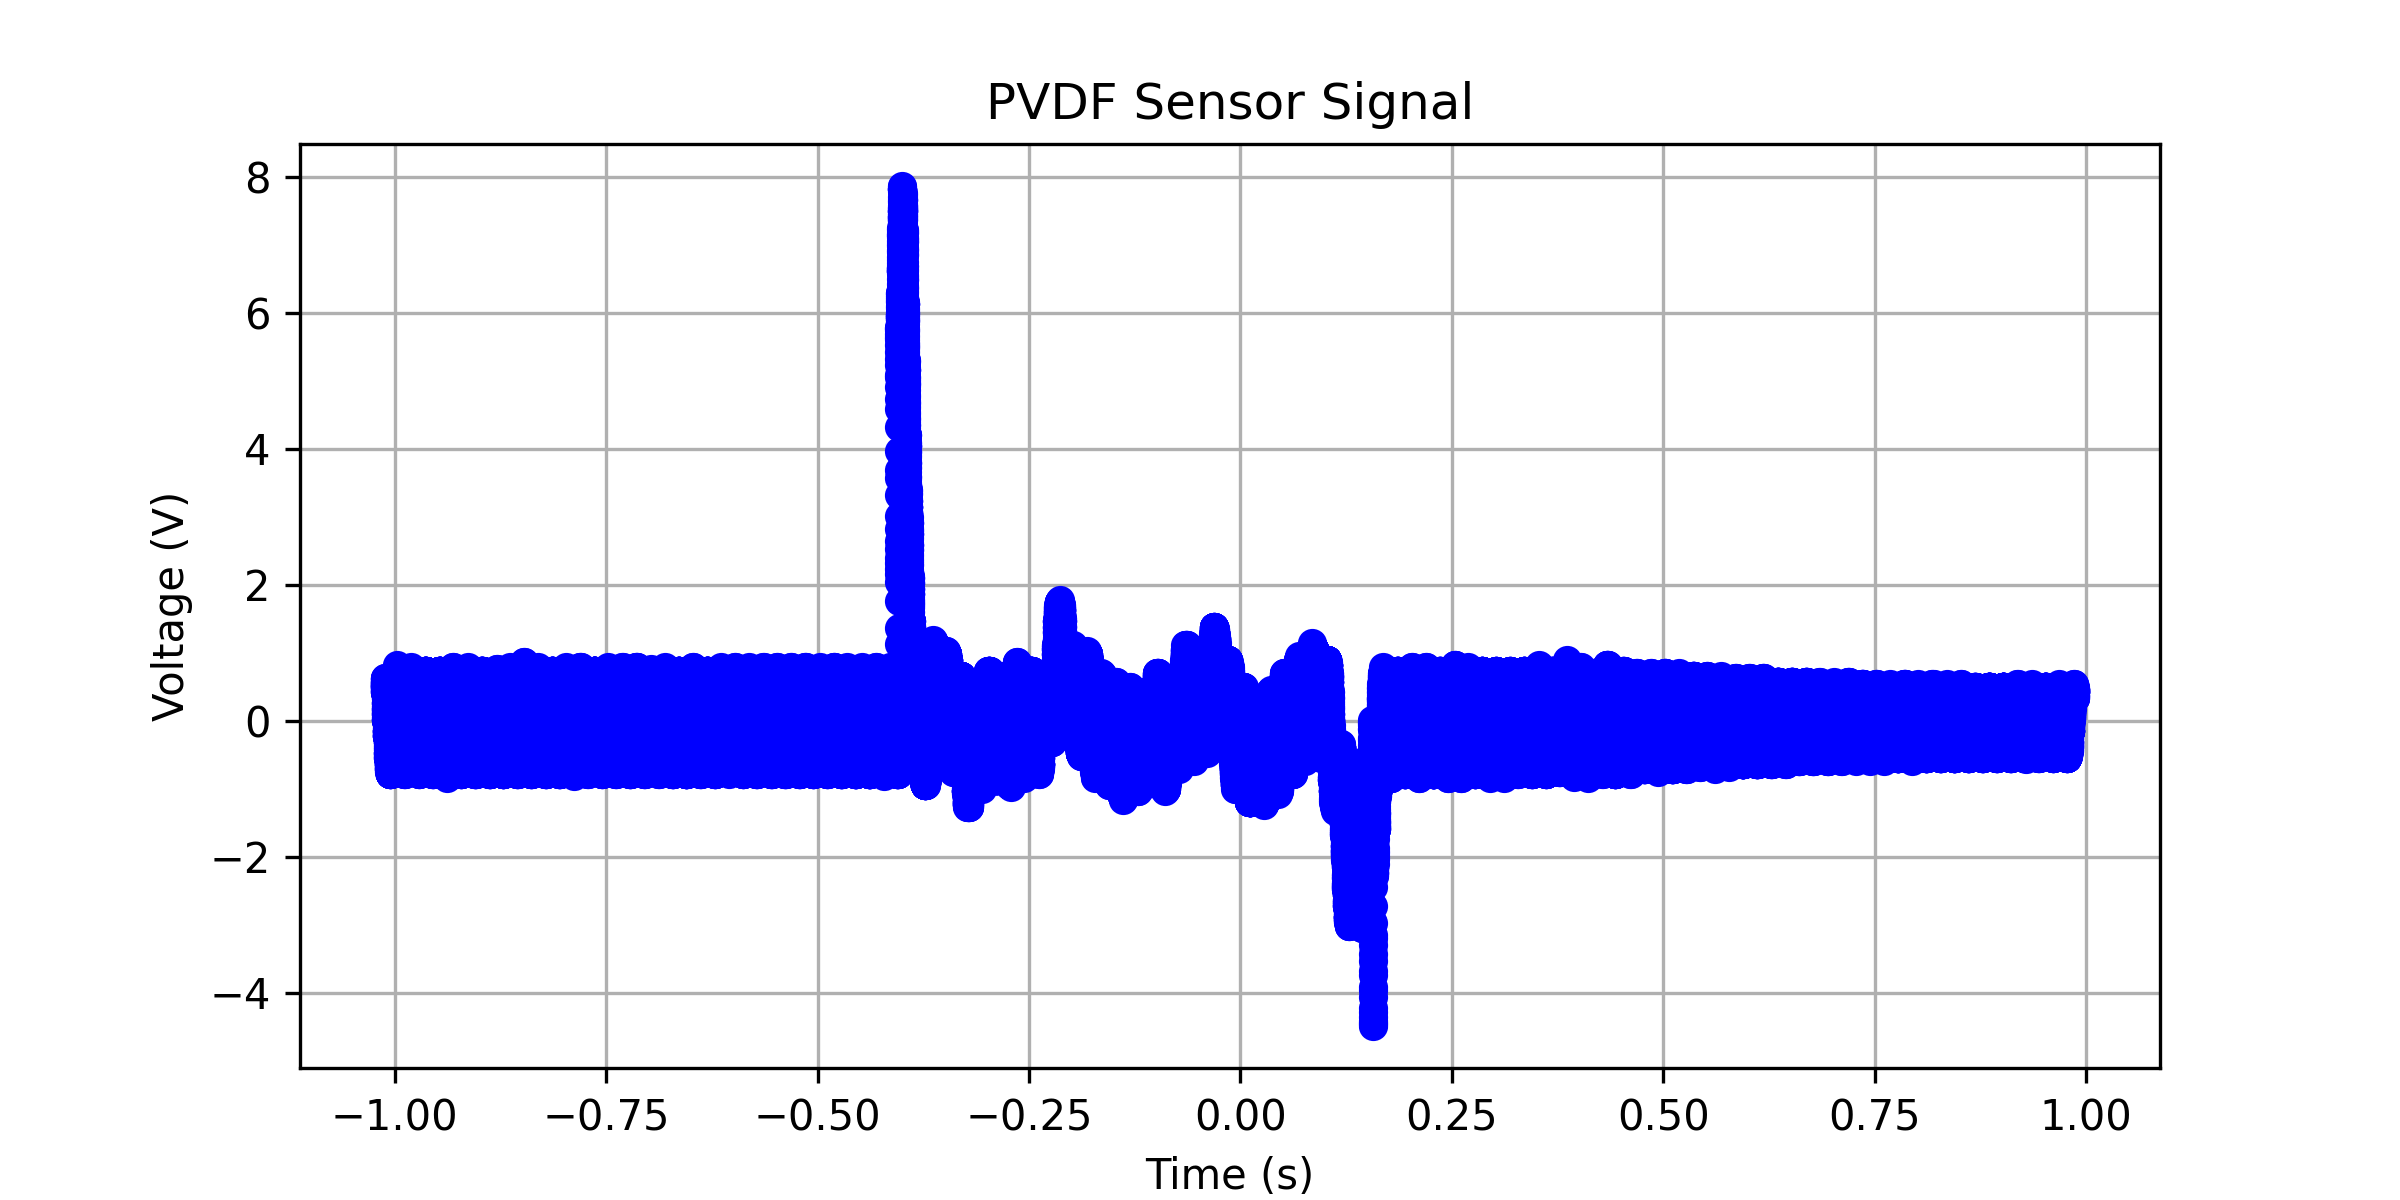

The file beside this chart, header and first rows:
x-axis, 1
second, Volt
-1.01200000E+00, +608.54269E-03
-1.01196800E+00, +578.39194E-03
-1.01193600E+00, +628.64320E-03
-1.01190400E+00, +608.54269E-03
-1.01187200E+00, +628.64320E-03
-1.01184000E+00, +608.54269E-03
-1.01180800E+00, +578.39194E-03
-1.01177600E+00, +578.39194E-03
-1.01174400E+00, +528.14068E-03
-1.01171200E+00, +548.24119E-03
-1.01168000E+00, +528.14068E-03
-1.01164800E+00, +548.24119E-03
-1.01161600E+00, +528.14068E-03
-1.01158400E+00, +548.24119E-03
-1.01155200E+00, +578.39194E-03
-1.01152000E+00, +578.39194E-03
-1.01148800E+00, +578.39194E-03
-1.01145600E+00, +528.14068E-03
-1.01142400E+00, +447.73867E-03
-1.01139200E+00, +518.09043E-03
-1.01136000E+00, +528.14068E-03
-1.01132800E+00, +497.98993E-03
-1.01129600E+00, +497.98993E-03
-1.01126400E+00, +497.98993E-03
-1.01123200E+00, +497.98993E-03
-1.01120000E+00, +497.98993E-03
-1.01116800E+00, +497.98993E-03
-1.01113600E+00, +497.98993E-03
-1.01110400E+00, +447.73867E-03
-1.01107200E+00, +467.83918E-03
-1.01104000E+00, +447.73867E-03
-1.01100800E+00, +417.58792E-03
-1.01097600E+00, +417.58792E-03
-1.01094400E+00, +417.58792E-03
-1.01091200E+00, +417.58792E-03
-1.01088000E+00, +417.58792E-03
-1.01084800E+00, +417.58792E-03
-1.01081600E+00, +417.58792E-03
-1.01078400E+00, +367.33667E-03
-1.01075200E+00, +337.18591E-03
-1.01072000E+00, +337.18591E-03
-1.01068800E+00, +337.18591E-03
-1.01065600E+00, +286.93466E-03
-1.01062400E+00, +256.78390E-03
-1.01059200E+00, +256.78390E-03
-1.01056000E+00, +256.78390E-03
-1.01052800E+00, +256.78390E-03
-1.01049600E+00, +256.78390E-03
-1.01046400E+00, +206.53265E-03
-1.01043200E+00, +226.63315E-03
-1.01040000E+00, +206.53265E-03
-1.01036800E+00, +176.38189E-03
-1.01033600E+00, +176.38189E-03
-1.01030400E+00, +176.38189E-03
-1.01027200E+00, +176.38189E-03
-1.01024000E+00, +126.13064E-03
-1.01020800E+00, +95.97988E-03
-1.01017600E+00, +95.97988E-03
-1.01014400E+00, +146.23114E-03
... 62,441 more rows
